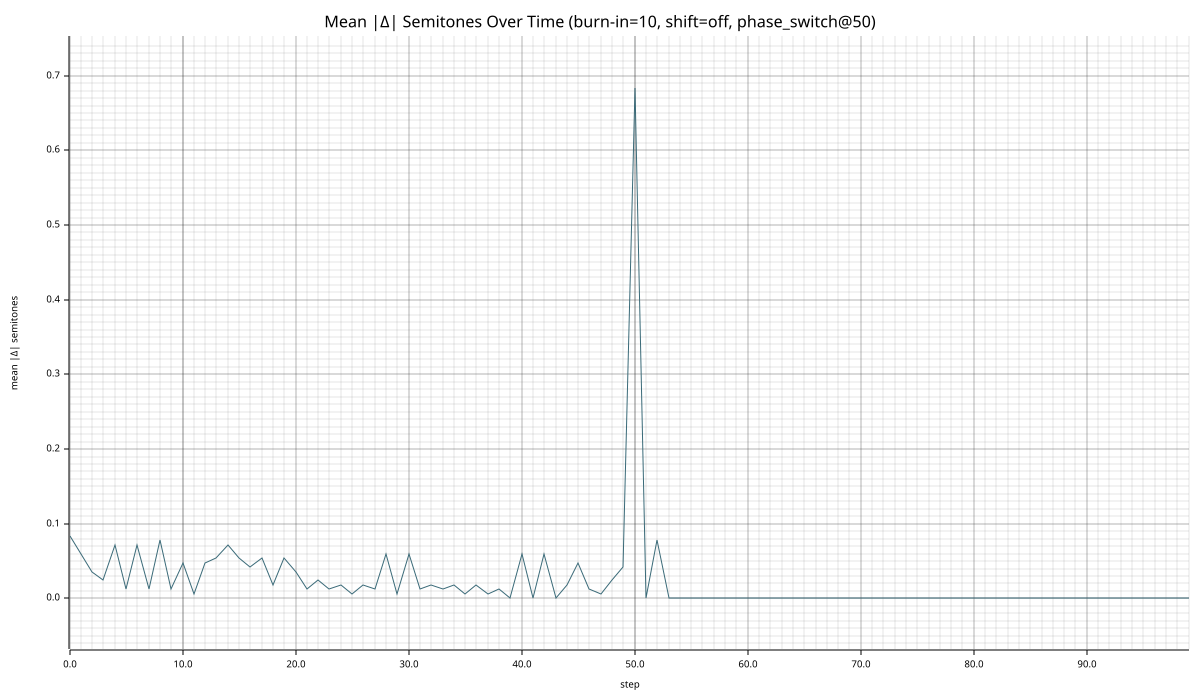

Data behind this chart, as committed beside it:
step, mean_abs_delta_semitones
0, 0.084
1, 0.06
2, 0.036
3, 0.024
4, 0.072
5, 0.012
6, 0.072
7, 0.012
8, 0.078
9, 0.012
10, 0.048
11, 0.006001
12, 0.048
13, 0.054
14, 0.072
15, 0.054
16, 0.042
17, 0.054
18, 0.018
19, 0.054
20, 0.036
21, 0.012
22, 0.024
23, 0.012
24, 0.018
25, 0.005999
26, 0.018
27, 0.012
28, 0.06
29, 0.006001
30, 0.06
31, 0.012
32, 0.018
33, 0.012
34, 0.018
35, 0.006001
36, 0.018
37, 0.006001
38, 0.012
39, 0.000000
40, 0.06
41, 0.000000
42, 0.06
43, 0.000000
44, 0.018
45, 0.048
46, 0.012
47, 0.005999
48, 0.024
49, 0.042
50, 0.684
51, 0.000000
52, 0.078
53, 0.000000
54, 0.000000
55, 0.000000
56, 0.000000
57, 0.000000
58, 0.000000
59, 0.000000
... 40 more rows
